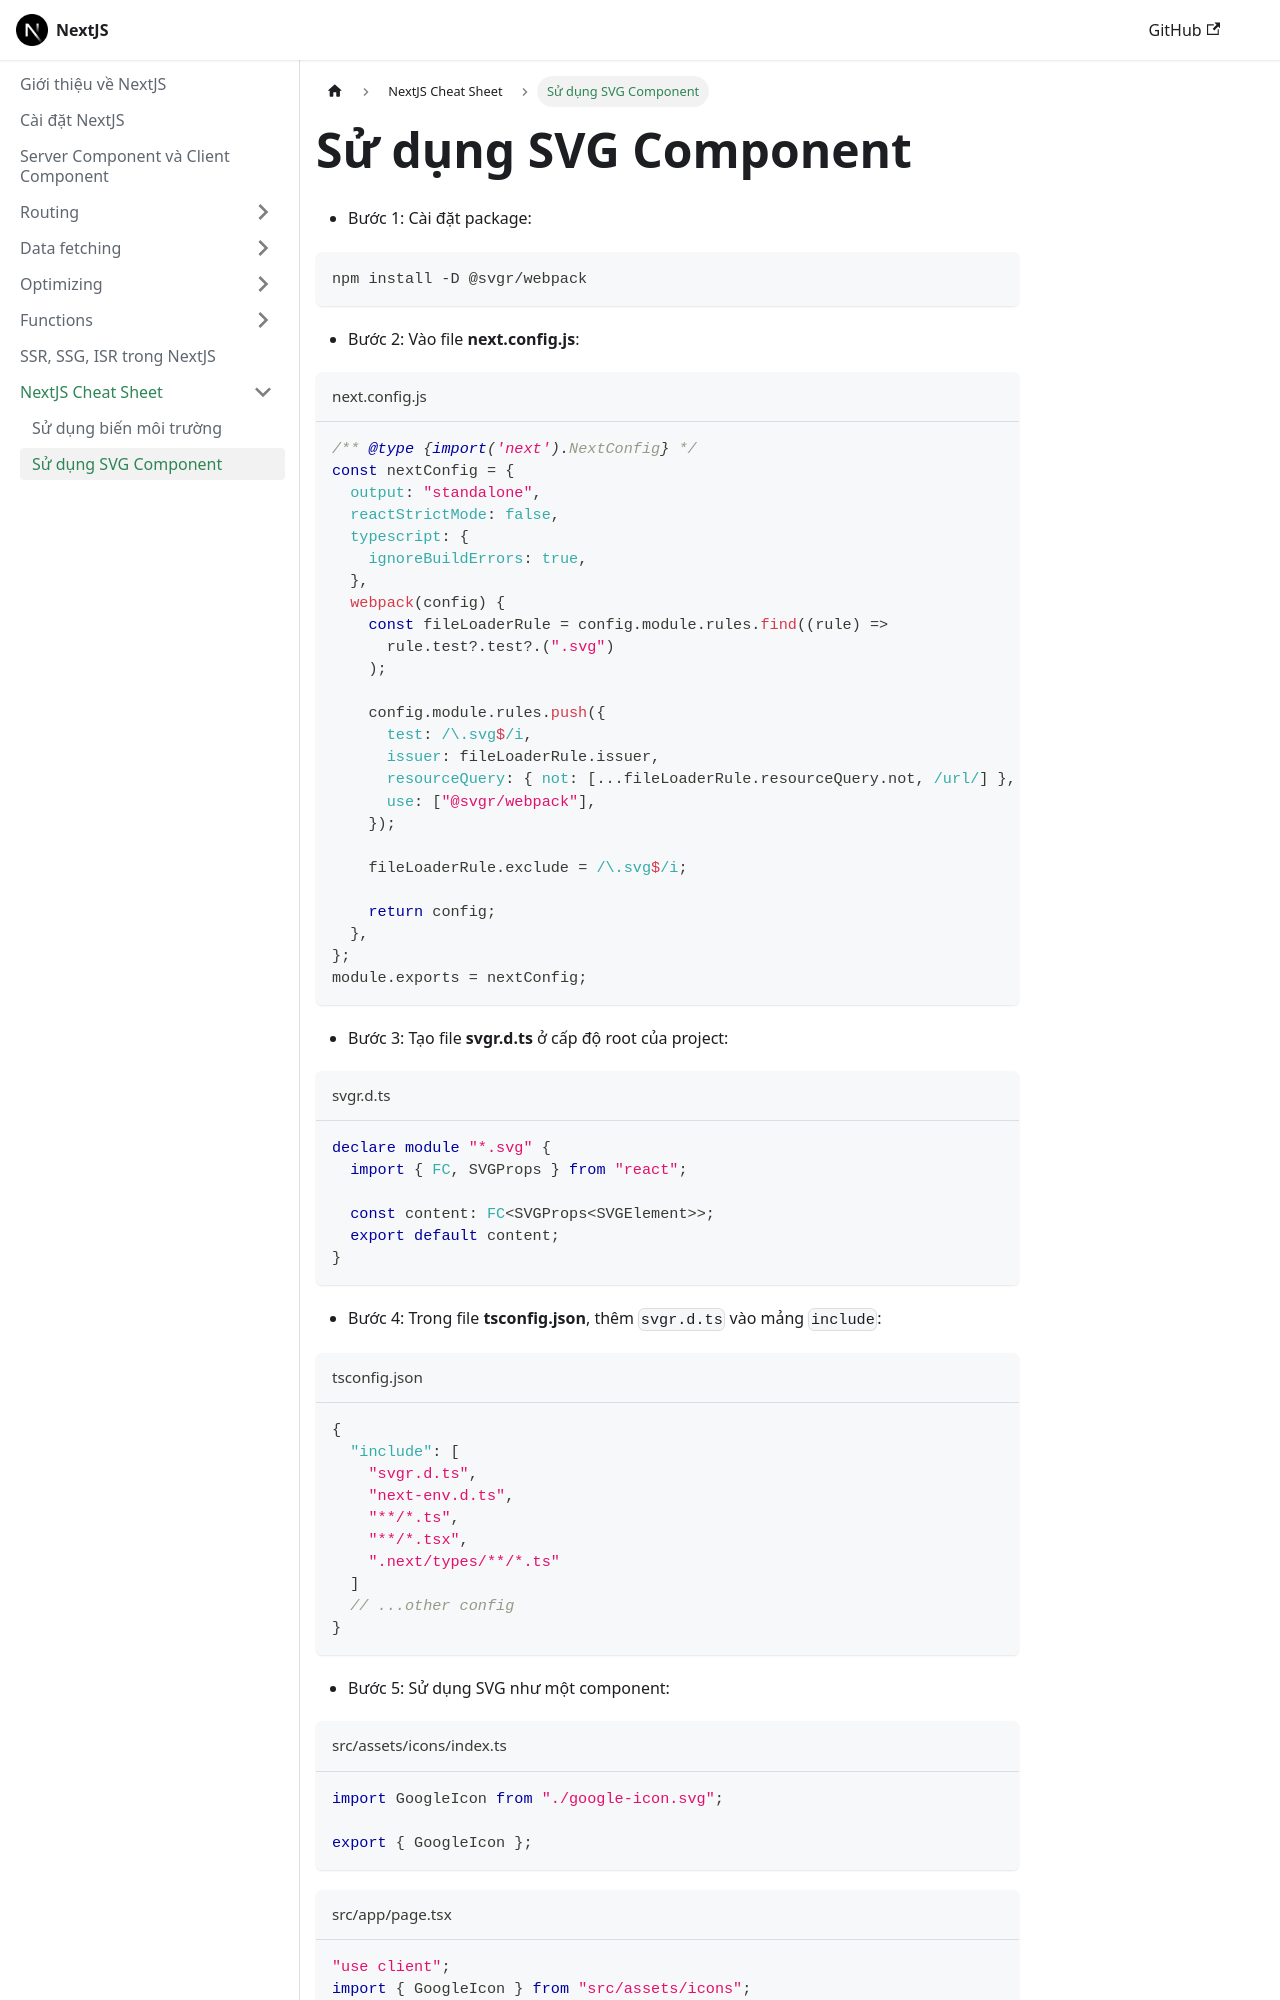

repository: nmc-docs/nextjs · page: nextjs-cheatsheet/svg-component-usage/index.html · generator: docusaurus

---
sidebar_position: 2
---

# Sử dụng SVG Component

- Bước 1: Cài đặt package:

```bash
npm install -D @svgr/webpack
```

- Bước 2: Vào file **next.config.js**:

```js title="next.config.js"
/** @type {import('next').NextConfig} */
const nextConfig = {
  output: "standalone",
  reactStrictMode: false,
  typescript: {
    ignoreBuildErrors: true,
  },
  webpack(config) {
    const fileLoaderRule = config.module.rules.find((rule) =>
      rule.test?.test?.(".svg")
    );

    config.module.rules.push({
      test: /\.svg$/i,
      issuer: fileLoaderRule.issuer,
      resourceQuery: { not: [...fileLoaderRule.resourceQuery.not, /url/] },
      use: ["@svgr/webpack"],
    });

    fileLoaderRule.exclude = /\.svg$/i;

    return config;
  },
};
module.exports = nextConfig;
```

- Bước 3: Tạo file **svgr.d.ts** ở cấp độ root của project:

```ts title="svgr.d.ts"
declare module "*.svg" {
  import { FC, SVGProps } from "react";

  const content: FC<SVGProps<SVGElement>>;
  export default content;
}
```

- Bước 4: Trong file **tsconfig.json**, thêm `svgr.d.ts` vào mảng `include`:

```json title="tsconfig.json"
{
  "include": [
    "svgr.d.ts",
    "next-env.d.ts",
    "**/*.ts",
    "**/*.tsx",
    ".next/types/**/*.ts"
  ]
  // ...other config
}
```

- Bước 5: Sử dụng SVG như một component:

```ts title="src/assets/icons/index.ts"
import GoogleIcon from "./google-icon.svg";

export { GoogleIcon };
```
